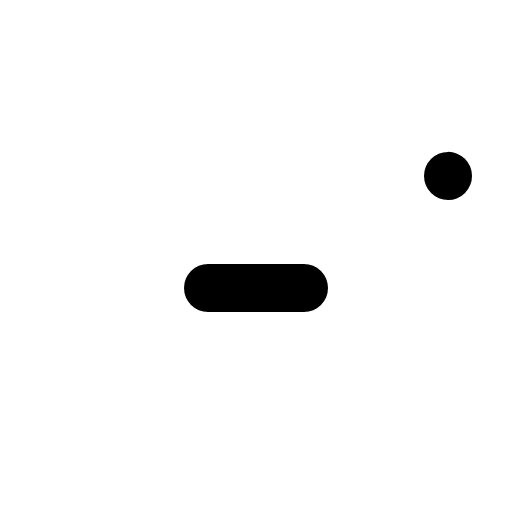
t = 0.00 s
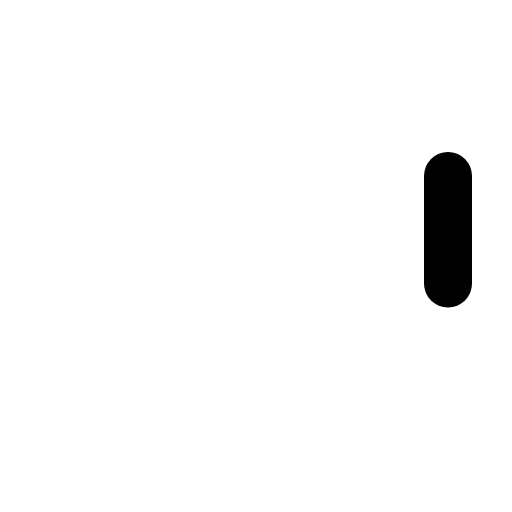
t = 0.30 s
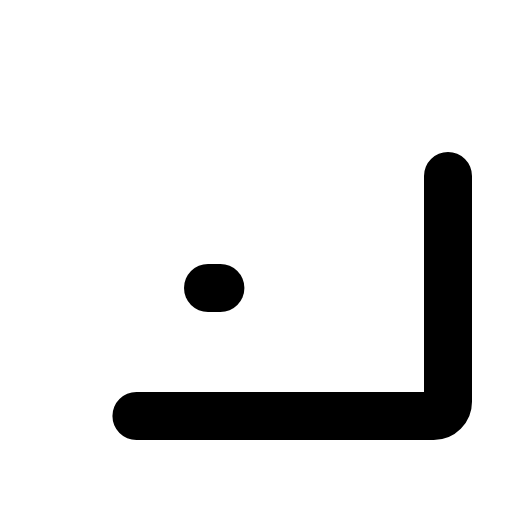
t = 0.68 s
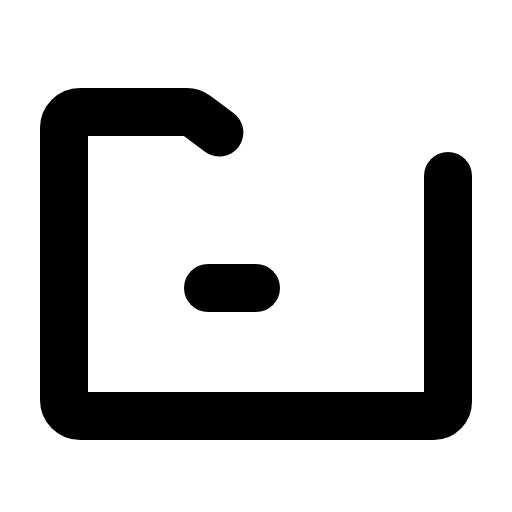
t = 1.05 s
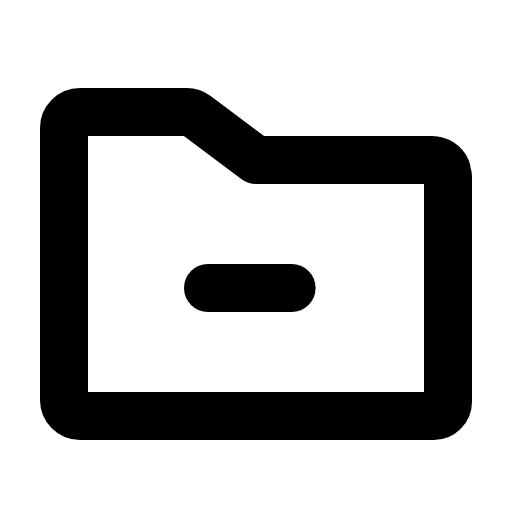
t = 1.43 s
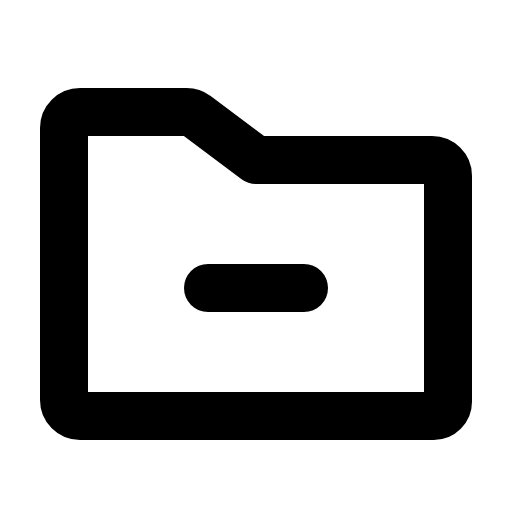
t = 1.80 s

The animated SVG that drew these frames (rendered in a browser with its animation timeline set to each time). Animation: 1 CSS @keyframes rule; one cycle of 1.80 s.

<svg xmlns="http://www.w3.org/2000/svg" viewBox="0 0 256 256">
  <style>
    .draw-line {
      stroke-dasharray: 1;
      stroke-dashoffset: 0;
    }
    svg:hover .draw-line {
      animation: phosphor-draw-in 1.5s ease-in-out forwards;
    }
    @keyframes phosphor-draw-in {
      from { stroke-dashoffset: 1; }
      to { stroke-dashoffset: 0; }
    }
  </style><rect width="256" height="256" fill="none"/><path d="M224,88V200.89a7.11,7.11,0,0,1-7.11,7.11H40a8,8,0,0,1-8-8V64a8,8,0,0,1,8-8H93.33a8,8,0,0,1,4.8,1.6L128,80h88A8,8,0,0,1,224,88Z" fill="none" stroke="currentColor" stroke-linecap="round" stroke-linejoin="round" stroke-width="24" class="draw-line" pathLength="1" style="animation-delay: 0s"/><line x1="104" y1="144" x2="152" y2="144" fill="none" stroke="currentColor" stroke-linecap="round" stroke-linejoin="round" stroke-width="24" class="draw-line" pathLength="1" style="animation-delay: 0.3s"/></svg>
